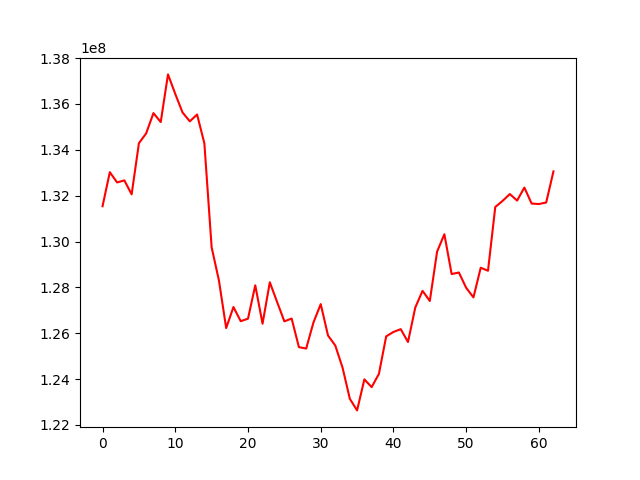

Data behind this chart, as committed beside it:
, 0
0, 131540124
1, 133025216
2, 132577278
3, 132666382
4, 132056992
5, 134286504
6, 134718765
7, 135601631
8, 135211018
9, 137289529
10, 136436969
11, 135628367
12, 135242179
13, 135539156
14, 134284776
15, 129747456
16, 128306688
17, 126224492
18, 127142976
19, 126524820
20, 126635158
21, 128090230
22, 126413837
23, 128222440
24, 127363147
25, 126518277
26, 126640619
27, 125393327
28, 125331806
29, 126468253
30, 127270086
31, 125901689
32, 125463829
33, 124500002
34, 123140331
35, 122633749
36, 123989379
37, 123647829
38, 124226353
39, 125862741
40, 126055202
41, 126177435
42, 125617294
43, 127120981
44, 127847881
45, 127406941
46, 129559128
47, 130317368
48, 128581419
49, 128648595
50, 127979106
51, 127562780
52, 128856836
53, 128723753
54, 131506122
55, 131770484
56, 132070393
57, 131786097
58, 132352108
59, 131655887
... 3 more rows
